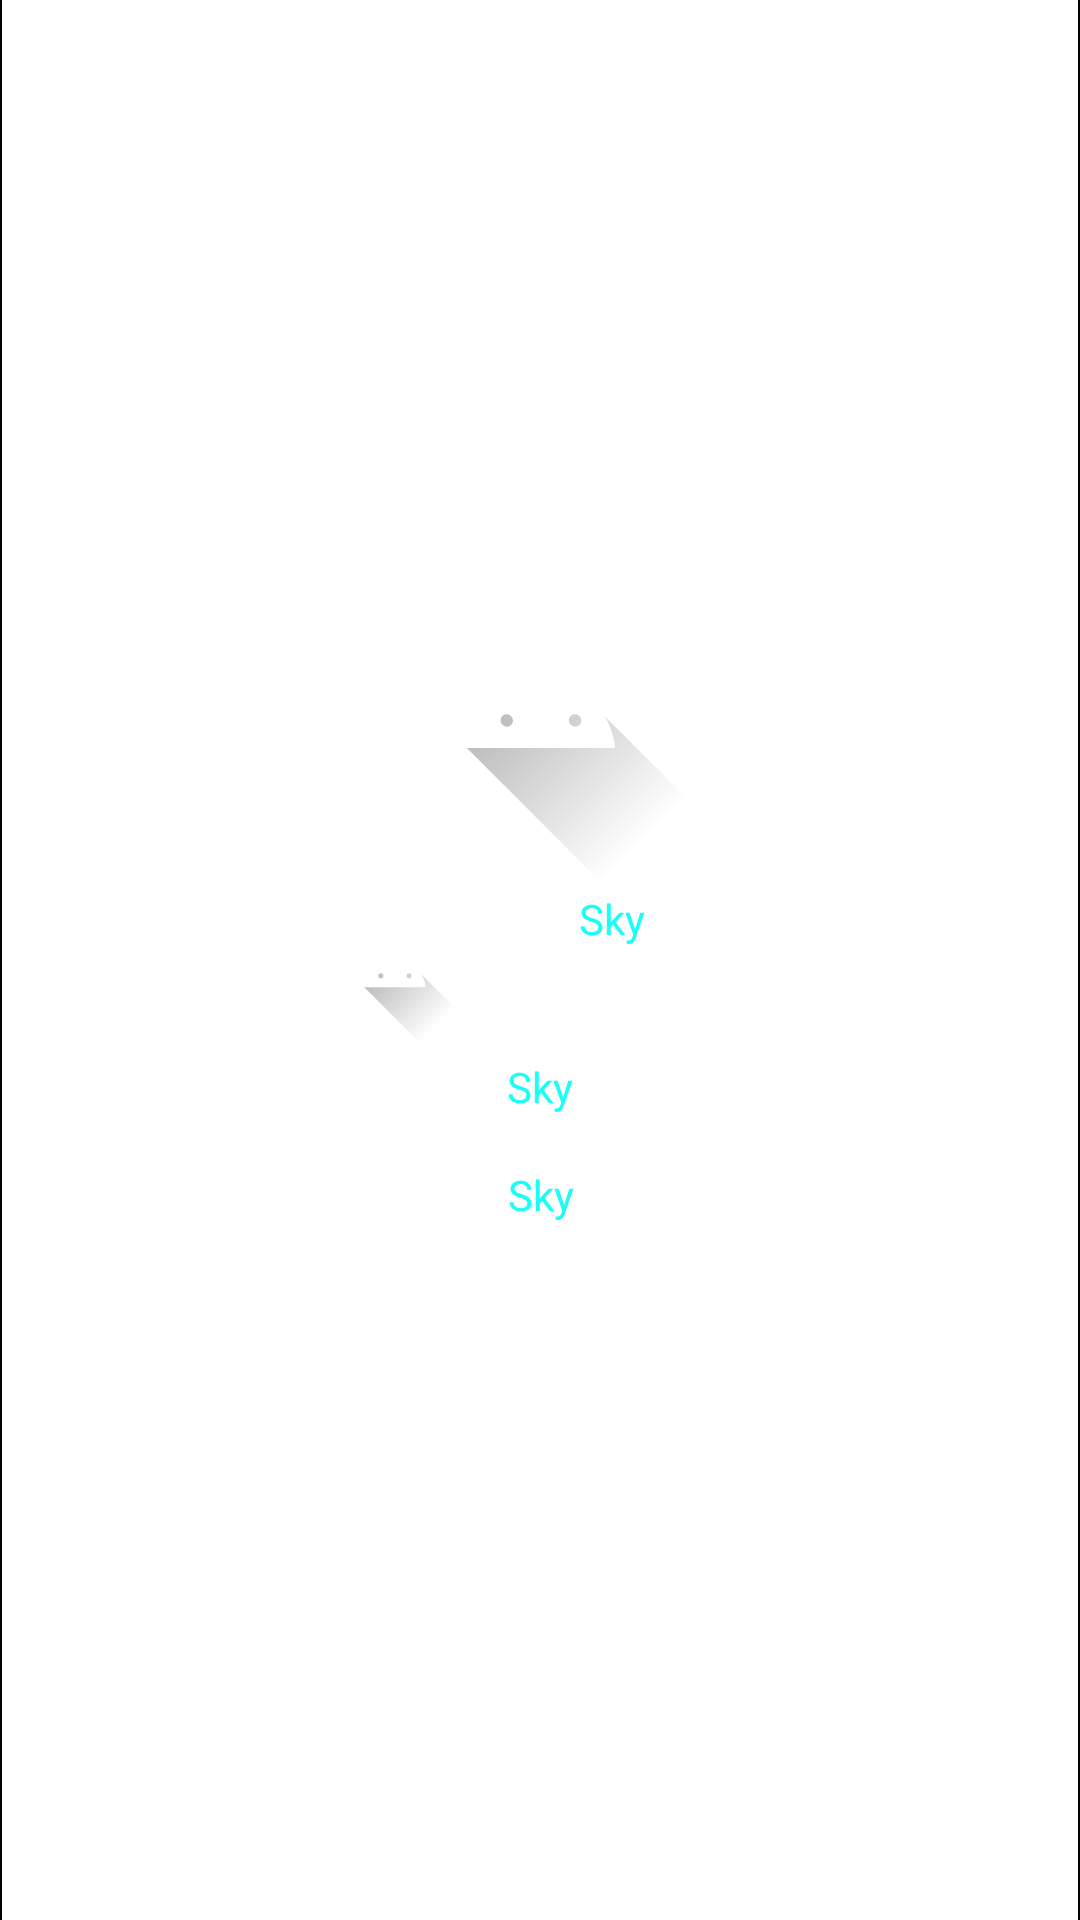

Write the Android layout XML for this screen, with the resource values it uses.
<!-- AndroidManifest.xml: application theme Theme.Sky -->
<!-- res/layout/forecasth_hourly.xml -->
<?xml version="1.0" encoding="utf-8"?>
<androidx.constraintlayout.widget.ConstraintLayout xmlns:android="http://schemas.android.com/apk/res/android"
    xmlns:app="http://schemas.android.com/apk/res-auto"
    xmlns:tools="http://schemas.android.com/tools"
    android:layout_width="match_parent"
    android:layout_height="match_parent"
    android:background="@drawable/side_outline"
    android:orientation="vertical">


    <TextView
        android:id="@+id/temperature"
        android:layout_width="145dp"
        android:layout_height="36dp"
        android:layout_marginTop="56dp"
        android:layout_weight="1"
        android:ems="10"
        android:inputType="none"
        android:text="@string/app_name"
        android:textAlignment="center"
        android:textColor="@color/cyan"
        app:layout_constraintEnd_toEndOf="@+id/rain_percentage"
        app:layout_constraintTop_toBottomOf="@+id/imageView"
        tools:ignore="TouchTargetSizeCheck,DuplicateSpeakableTextCheck" />

    <TextView
        android:id="@+id/time"
        android:layout_width="146dp"
        android:layout_height="28dp"
        android:layout_weight="1"
        android:ems="10"
        android:inputType="none"
        android:text="@string/app_name"
        android:textAlignment="center"
        android:textColor="@color/cyan"
        app:layout_constraintEnd_toEndOf="@+id/temperature"
        app:layout_constraintStart_toStartOf="@+id/temperature"
        app:layout_constraintTop_toBottomOf="@+id/temperature"
        tools:ignore="TouchTargetSizeCheck" />

    <ImageView
        android:id="@+id/imageView"
        android:layout_width="145dp"
        android:layout_height="116dp"
        app:layout_constraintBottom_toBottomOf="parent"
        app:layout_constraintEnd_toEndOf="parent"
        app:layout_constraintStart_toStartOf="parent"
        app:layout_constraintTop_toTopOf="parent"
        app:layout_constraintVertical_bias="0.345"
        app:srcCompat="@drawable/ic_launcher_foreground"
        tools:ignore="ImageContrastCheck"
        android:contentDescription="@string/hello_world" />

    <ImageView
        android:id="@+id/imageView2"
        android:layout_width="48dp"
        android:layout_height="56dp"
        android:layout_marginBottom="16dp"
        android:layout_weight="1"
        app:layout_constraintBottom_toTopOf="@+id/temperature"
        app:layout_constraintEnd_toStartOf="@+id/rain_percentage"
        app:layout_constraintHorizontal_bias="1.0"
        app:layout_constraintStart_toStartOf="@+id/imageView"
        app:layout_constraintTop_toBottomOf="@+id/imageView"
        app:layout_constraintVertical_bias="0.0"
        app:srcCompat="@drawable/ic_launcher_foreground"
        tools:ignore="ImageContrastCheck"
        android:contentDescription="@string/hello_world"/>

    <TextView
        android:id="@+id/rain_percentage"
        android:layout_width="97dp"
        android:layout_height="56dp"
        android:layout_marginBottom="16dp"
        android:layout_weight="1"
        android:ems="10"
        android:inputType="none"
        android:text="@string/app_name"
        android:textAlignment="center"
        android:textColor="@color/cyan"
        app:layout_constraintBottom_toTopOf="@+id/temperature"
        app:layout_constraintEnd_toEndOf="@+id/imageView"
        app:layout_constraintTop_toBottomOf="@+id/imageView"
        app:layout_constraintVertical_bias="0.0"
        tools:ignore="TouchTargetSizeCheck" />


</androidx.constraintlayout.widget.ConstraintLayout>
<!-- resources referenced by this layout -->
<resources>
  <color name="cyan">#18FFF7</color>
  <!-- drawable ic_launcher_foreground (drawable-v24) -->
  <vector xmlns:android="http://schemas.android.com/apk/res/android"
      xmlns:aapt="http://schemas.android.com/aapt"
      android:width="108dp"
      android:height="108dp"
      android:viewportWidth="108"
      android:viewportHeight="108">
      <path android:pathData="M31,63.928c0,0 6.4,-11 12.1,-13.1c7.2,-2.6 26,-1.4 26,-1.4l38.1,38.1L107,108.928l-32,-1L31,63.928z">
          <aapt:attr name="android:fillColor">
              <gradient
                  android:endX="85.84757"
                  android:endY="92.4963"
                  android:startX="42.9492"
                  android:startY="49.59793"
                  android:type="linear">
                  <item
                      android:color="#44000000"
                      android:offset="0.0"/>
                  <item
                      android:color="#00000000"
                      android:offset="1.0" />
              </gradient>
          </aapt:attr>
      </path>
      <path
          android:fillColor="#FFFFFF"
          android:fillType="nonZero"
          android:pathData="M65.3,45.828l3.8,-6.6c0.2,-0.4 0.1,-0.9 -0.3,-1.1c-0.4,-0.2 -0.9,-0.1 -1.1,0.3l-3.9,6.7c-6.3,-2.8 -13.4,-2.8 -19.7,0l-3.9,-6.7c-0.2,-0.4 -0.7,-0.5 -1.1,-0.3C38.8,38.328 38.7,38.828 38.9,39.228l3.8,6.6C36.2,49.428 31.7,56.028 31,63.928h46C76.3,56.028 71.8,49.428 65.3,45.828zM43.4,57.328c-0.8,0 -1.5,-0.5 -1.8,-1.2c-0.3,-0.7 -0.1,-1.5 0.4,-2.1c0.5,-0.5 1.4,-0.7 2.1,-0.4c0.7,0.3 1.2,1 1.2,1.8C45.3,56.528 44.5,57.328 43.4,57.328L43.4,57.328zM64.6,57.328c-0.8,0 -1.5,-0.5 -1.8,-1.2s-0.1,-1.5 0.4,-2.1c0.5,-0.5 1.4,-0.7 2.1,-0.4c0.7,0.3 1.2,1 1.2,1.8C66.5,56.528 65.6,57.328 64.6,57.328L64.6,57.328z"
          android:strokeWidth="1"
          android:strokeColor="#00000000" />
  </vector>
  <!-- drawable side_outline (drawable) -->
  <?xml version="1.0" encoding="utf-8"?>
  <layer-list xmlns:android="http://schemas.android.com/apk/res/android">
      <item android:bottom="-20dp" android:top="-20dp">
          <shape android:shape="rectangle">
      <stroke android:color="@color/text_primary" android:width="0.5dp"  />
          </shape>
      </item>
  </layer-list>
  <string name="app_name">Sky</string>
  <string name="hello_world">Hello  World!</string>
  <style name="Theme.Sky" parent="Theme.MaterialComponents.DayNight.DarkActionBar">
          
          <item name="colorPrimary">@color/purple_500</item>
          <item name="colorPrimaryVariant">@color/purple_700</item>
          <item name="colorOnPrimary">@color/white</item>
          
          <item name="colorSecondary">@color/teal_200</item>
          <item name="colorSecondaryVariant">@color/teal_700</item>
          <item name="colorOnSecondary">@color/black</item>
          
          <item name="android:statusBarColor">?attr/colorPrimaryVariant</item>
          
      </style>
  <color name="purple_500">#FF6200EE</color>
  <color name="purple_700">#FF3700B3</color>
  <color name="teal_200">#FF03DAC5</color>
  <color name="teal_700">#FF018786</color>
  <color name="black">#FF000000</color>
  <!-- not gathered from this repository: default colours our renderer supplied (Android Studio template values) -->
  <color name="white">#FFFFFFFF</color>
</resources>
